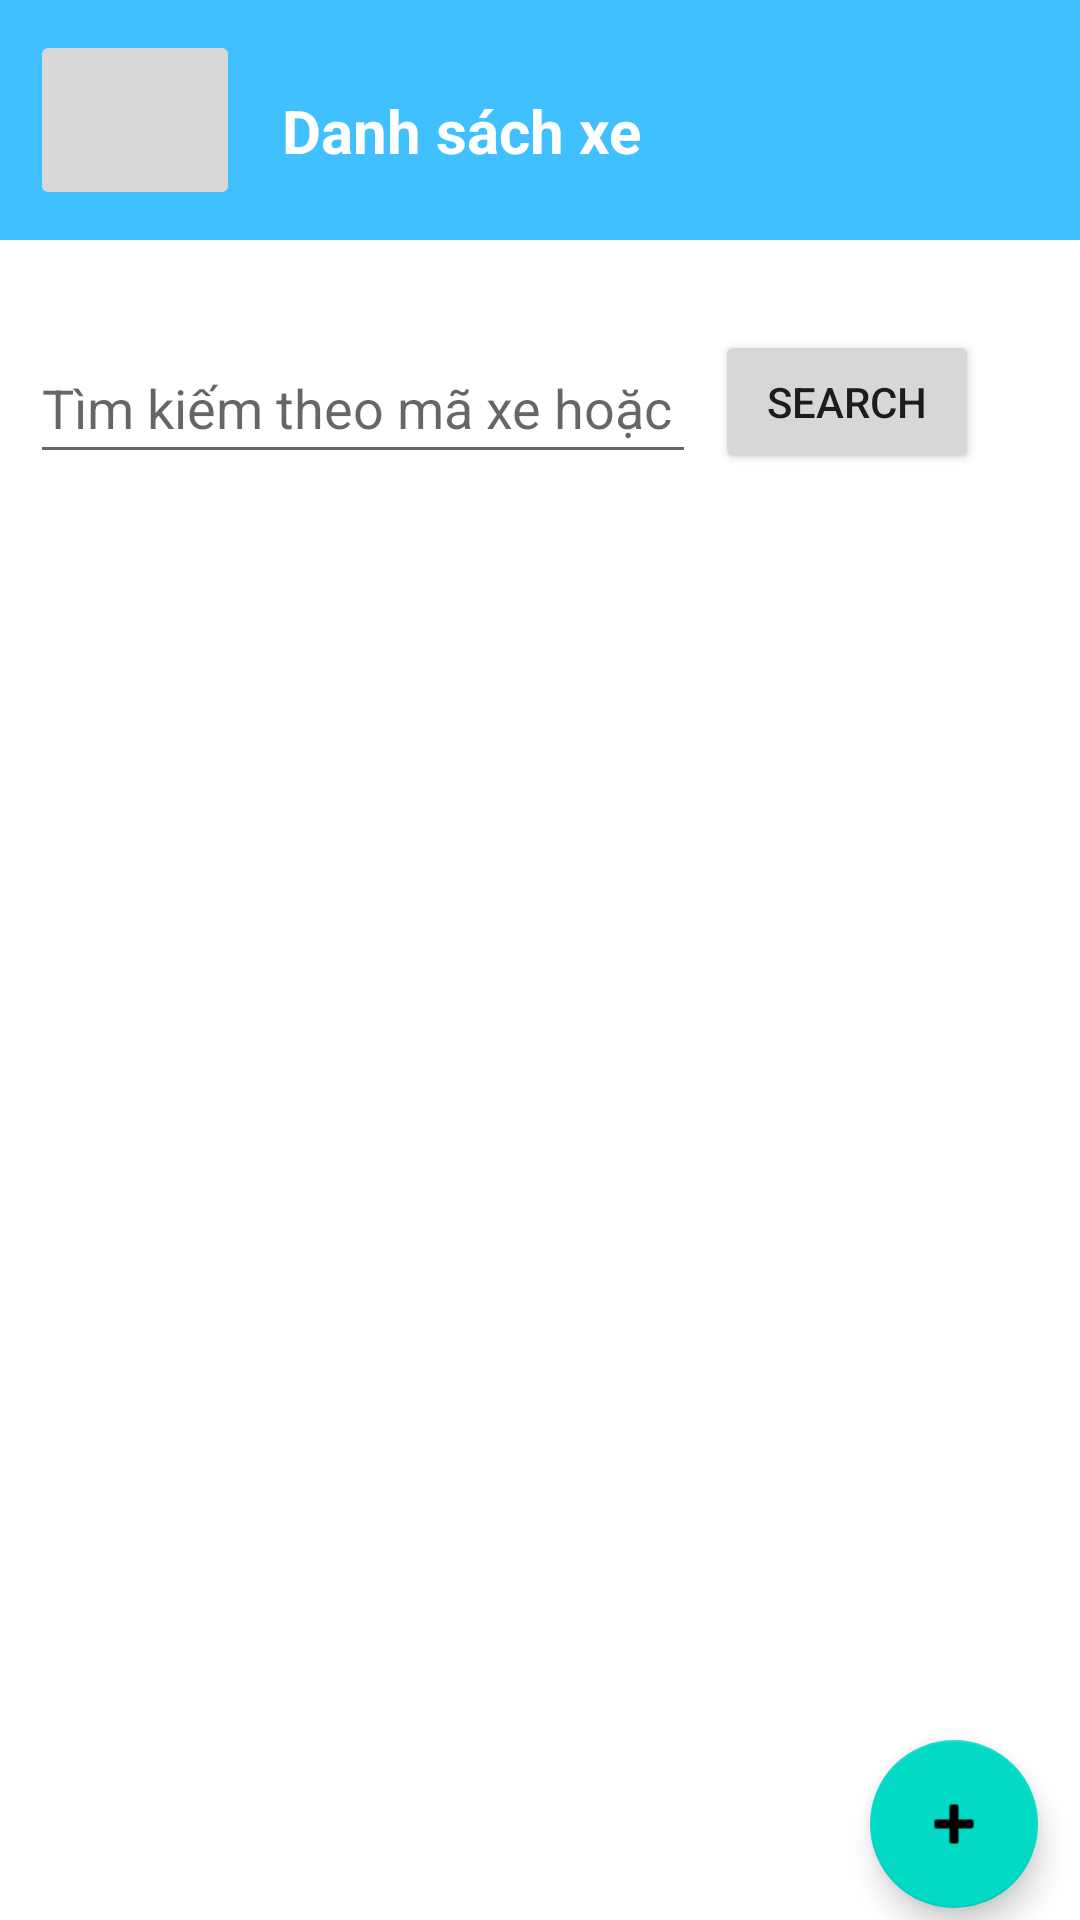

Produce the Android XML layout that renders to this screen, including the resource entries it uses.
<!-- AndroidManifest.xml: application theme Theme.Nhom18AndroidXeDap -->
<!-- res/layout/activity_list_bicycle.xml -->
<?xml version="1.0" encoding="utf-8"?>
<androidx.constraintlayout.widget.ConstraintLayout xmlns:android="http://schemas.android.com/apk/res/android"
    xmlns:app="http://schemas.android.com/apk/res-auto"
    xmlns:tools="http://schemas.android.com/tools"
    android:layout_width="match_parent"
    android:layout_height="match_parent"
    tools:context=".listBicycle">

    <RelativeLayout
        android:id="@+id/linearLayout"
        android:layout_width="match_parent"
        android:layout_height="80dp"
        android:background="#40c0ff"
        android:orientation="vertical"
        app:layout_constraintBottom_toBottomOf="parent"
        app:layout_constraintTop_toTopOf="parent"
        app:layout_constraintVertical_bias="0.0"
        tools:layout_editor_absoluteX="0dp">
        <ImageButton
            android:id="@+id/btn_notify_back_to_main"
            android:layout_marginTop="10dp"
            android:layout_marginBottom="10dp"
            android:layout_marginLeft="10dp"
            android:layout_width="70dp"
            android:layout_height="match_parent"
            android:contentDescription="@string/nav_back"
            android:src="@drawable/ic_arrow_back" />
        <TextView
            android:id="@+id/textView"
            android:layout_width="wrap_content"
            android:layout_height="45dp"
            android:layout_alignParentStart="true"
            android:layout_alignParentTop="true"
            android:layout_alignParentEnd="true"
            android:layout_alignParentBottom="true"
            android:layout_marginStart="94dp"
            android:layout_marginTop="30dp"
            android:layout_marginEnd="128dp"
            android:layout_marginBottom="25dp"
            android:text="Danh sách xe"
            android:textColor="#FFFFFF"
            android:textSize="20dp"
            android:textStyle="bold"
            app:layout_constraintBottom_toBottomOf="parent"
            app:layout_constraintTop_toTopOf="parent"
            app:layout_constraintVertical_bias="0.636"
            tools:layout_editor_absoluteX="80dp" />

        
        
        
        
        
        
        
        
        
        
        
        
        
        
        
        
        
    </RelativeLayout>

    <ListView
        android:id="@+id/listBike"
        android:layout_width="match_parent"
        android:layout_height="match_parent"
        android:layout_marginTop="220dp"
        android:layout_marginBottom="0dp"
        android:nestedScrollingEnabled="true"
        android:scrollbars="vertical"
        app:layout_constraintBottom_toBottomOf="parent"
        app:layout_constraintEnd_toEndOf="parent"
        app:layout_constraintHorizontal_bias="0.428"
        app:layout_constraintStart_toStartOf="parent"
        app:layout_constraintTop_toBottomOf="@+id/txtSearch" />

    <com.google.android.material.floatingactionbutton.FloatingActionButton
        android:id="@+id/btnAdd"
        android:layout_width="wrap_content"
        android:layout_height="wrap_content"
        android:layout_marginBottom="4dp"
        app:layout_constraintBottom_toBottomOf="parent"
        app:layout_constraintEnd_toEndOf="parent"
        app:layout_constraintHorizontal_bias="0.954"
        app:srcCompat="@android:drawable/ic_input_add"
        app:layout_constraintStart_toStartOf="parent"></com.google.android.material.floatingactionbutton.FloatingActionButton>

    <Button
        android:id="@+id/btnSearch"
        android:layout_width="wrap_content"
        android:layout_height="wrap_content"
        android:layout_marginTop="30dp"
        android:text="Search"
        app:layout_constraintBottom_toBottomOf="parent"
        app:layout_constraintEnd_toEndOf="parent"
        app:layout_constraintHorizontal_bias="0.876"
        app:layout_constraintStart_toStartOf="parent"
        app:layout_constraintTop_toBottomOf="@+id/linearLayout"
        app:layout_constraintVertical_bias="0.0" />

    <EditText
        android:id="@+id/txtSearch"
        android:layout_width="222dp"
        android:layout_height="47dp"
        android:layout_marginTop="31dp"
        android:ems="10"
        android:inputType="text"
        android:text=""
        android:hint="Tìm kiếm theo mã xe hoặc loại xe"
        app:layout_constraintEnd_toStartOf="@+id/btnSearch"
        app:layout_constraintHorizontal_bias="0.607"
        app:layout_constraintStart_toStartOf="parent"
        app:layout_constraintTop_toBottomOf="@+id/linearLayout" />

</androidx.constraintlayout.widget.ConstraintLayout>
<!-- resources referenced by this layout -->
<resources>
  <string name="nav_back">Back</string>
  <style name="Theme.Nhom18AndroidXeDap" parent="Theme.MaterialComponents.DayNight.NoActionBar">
          
          <item name="colorPrimary">@color/purple_500</item>
          <item name="colorPrimaryVariant">@color/purple_700</item>
          <item name="colorOnPrimary">@color/white</item>
          
          <item name="colorSecondary">@color/teal_200</item>
          <item name="colorSecondaryVariant">@color/teal_700</item>
          <item name="colorOnSecondary">@color/black</item>
          
          <item name="android:statusBarColor" tools:targetApi="l">?attr/colorPrimaryVariant</item>
          
      </style>
  <color name="purple_500">#FF6200EE</color>
  <color name="purple_700">#FF3700B3</color>
  <color name="white">#FFFFFFFF</color>
  <color name="teal_200">#FF03DAC5</color>
  <color name="teal_700">#FF018786</color>
  <color name="black">#FF000000</color>
</resources>
